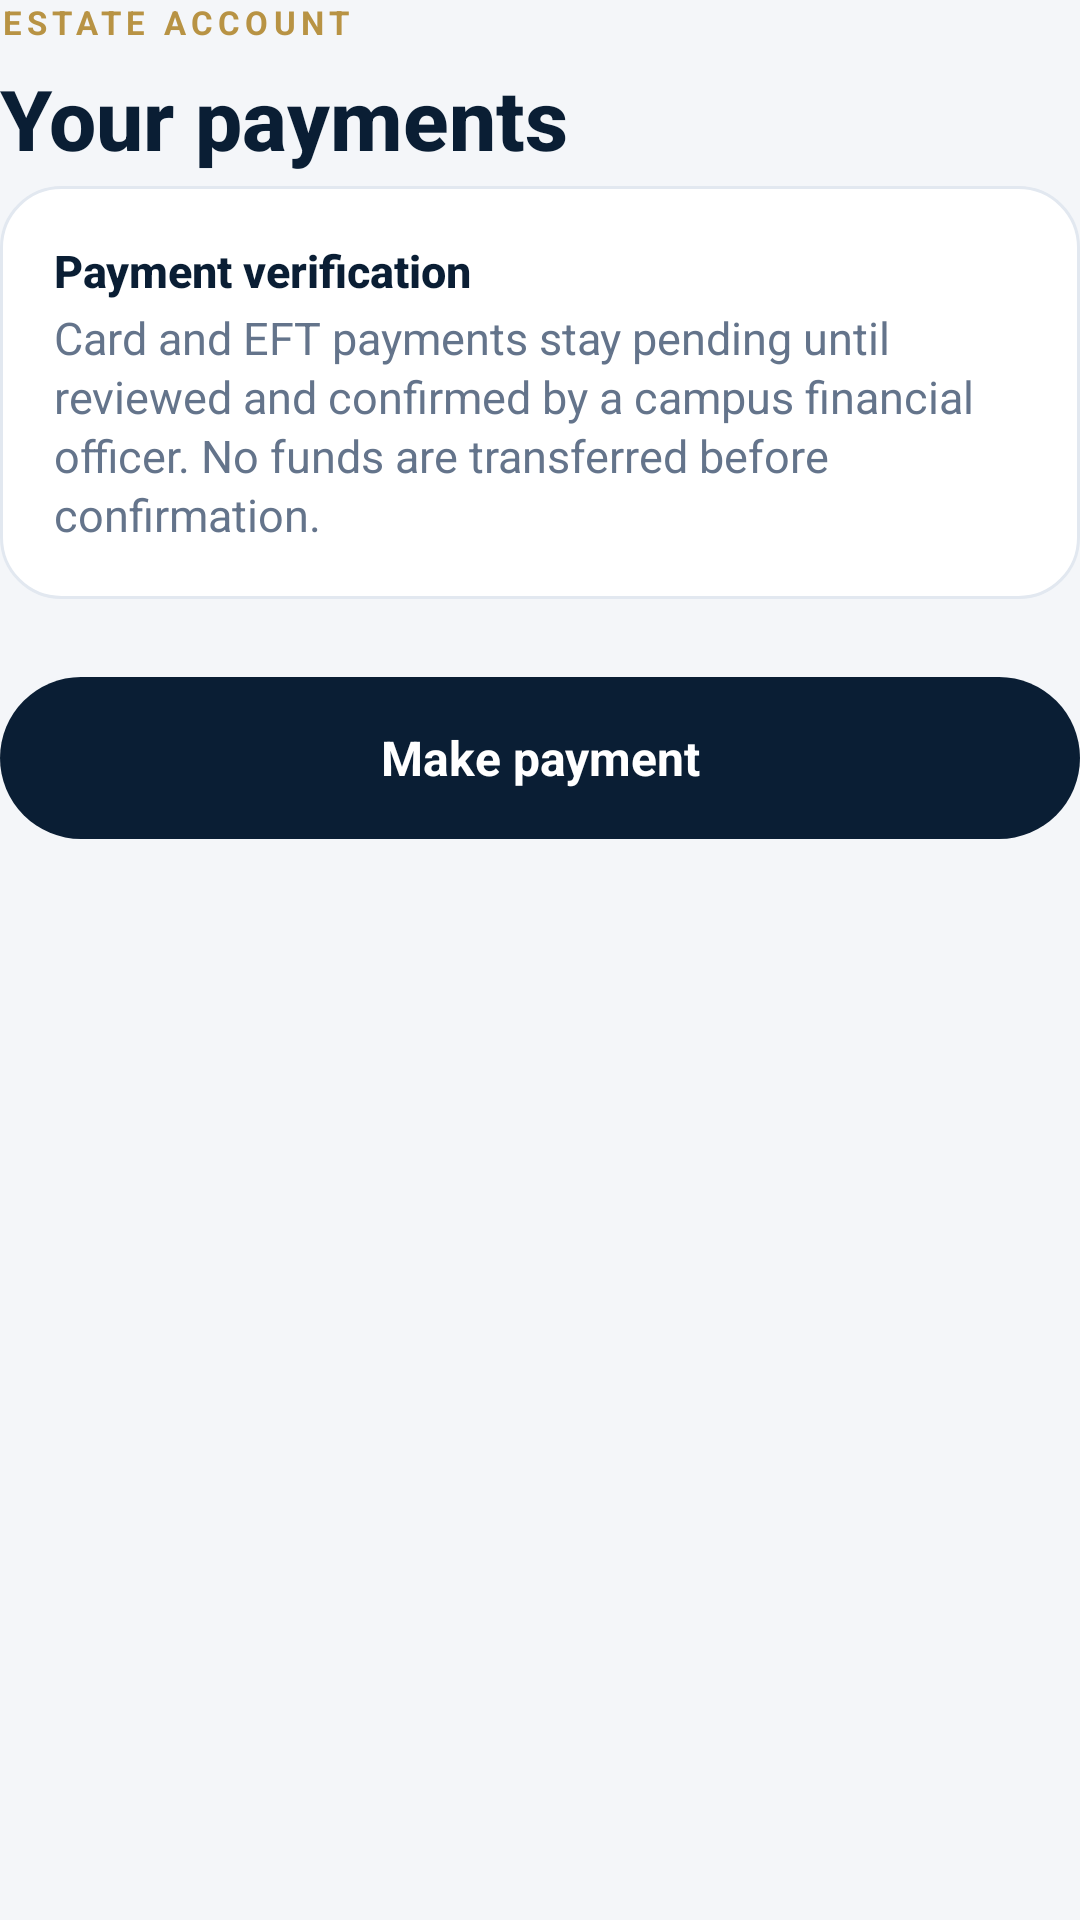

Produce the Android XML layout that renders to this screen, including the resource entries it uses.
<!-- AndroidManifest.xml: application theme AppTheme -->
<!-- res/layout/screen_payments.xml -->
<?xml version="1.0" encoding="utf-8"?>
<LinearLayout xmlns:android="http://schemas.android.com/apk/res/android"
    android:layout_width="match_parent"
    android:layout_height="wrap_content"
    android:orientation="vertical">

    <TextView
        style="@style/TextEyebrow"
        android:layout_width="wrap_content"
        android:layout_height="wrap_content"
        android:text="Estate account" />

    <TextView
        style="@style/TextTitle"
        android:layout_width="match_parent"
        android:layout_height="wrap_content"
        android:text="Your payments" />

    
    <LinearLayout
        android:layout_width="match_parent"
        android:layout_height="wrap_content"
        android:layout_marginBottom="@dimen/gap_card"
        android:background="@drawable/bg_card"
        android:orientation="vertical"
        android:padding="@dimen/pad_card">

        <TextView
            style="@style/TextCardTitle"
            android:layout_width="wrap_content"
            android:layout_height="wrap_content"
            android:textSize="15sp"
            android:text="Payment verification" />

        <TextView
            style="@style/TextBody"
            android:layout_width="match_parent"
            android:layout_height="wrap_content"
            android:paddingBottom="0dp"
            android:paddingTop="2dp"
            android:text="Card and EFT payments stay pending until reviewed and confirmed by a campus financial officer. No funds are transferred before confirmation." />
    </LinearLayout>

    
    <HorizontalScrollView
        android:layout_width="match_parent"
        android:layout_height="wrap_content"
        android:layout_marginBottom="12dp"
        android:fillViewport="false"
        android:clipToPadding="false"
        android:paddingStart="2dp"
        android:paddingEnd="2dp"
        android:scrollbars="none">

        <LinearLayout
            android:id="@+id/filterRow"
            android:layout_width="wrap_content"
            android:layout_height="wrap_content"
            android:orientation="horizontal" />
    </HorizontalScrollView>

    <Button
        android:id="@+id/payButton"
        android:layout_width="match_parent"
        android:layout_height="wrap_content"
        android:layout_marginBottom="@dimen/gap_card"
        android:background="@drawable/bg_btn_primary"
        android:minHeight="@dimen/button_min_height"
        android:stateListAnimator="@null"
        android:elevation="0dp"
        android:textAllCaps="false"
        android:textColor="@color/on_primary"
        android:textSize="16sp"
        android:textStyle="bold"
        android:text="Make payment" />

    
    <LinearLayout
        android:id="@+id/paymentList"
        android:layout_width="match_parent"
        android:layout_height="wrap_content"
        android:orientation="vertical" />

    <LinearLayout
        android:id="@+id/emptyCard"
        android:layout_width="match_parent"
        android:layout_height="wrap_content"
        android:background="@drawable/bg_card"
        android:orientation="vertical"
        android:padding="@dimen/pad_card"
        android:visibility="gone">

        <TextView
            android:id="@+id/emptyText"
            style="@style/TextBody"
            android:layout_width="match_parent"
            android:layout_height="wrap_content"
            android:paddingBottom="0dp"
            android:text="No payment records found for this filter." />
    </LinearLayout>

    <LinearLayout
        android:id="@+id/totalCard"
        android:layout_width="match_parent"
        android:layout_height="wrap_content"
        android:layout_marginTop="4dp"
        android:background="@drawable/bg_card"
        android:orientation="vertical"
        android:padding="@dimen/pad_card"
        android:visibility="gone">

        <TextView
            style="@style/TextLabel"
            android:layout_width="wrap_content"
            android:layout_height="wrap_content"
            android:text="Total pending verification" />

        <TextView
            android:id="@+id/totalValue"
            style="@style/TextFigure"
            android:layout_width="wrap_content"
            android:layout_height="wrap_content" />
    </LinearLayout>
</LinearLayout>
<!-- resources referenced by this layout -->
<resources>
  <color name="on_primary">#FFFFFF</color>
  <dimen name="button_min_height">54dp</dimen>
  <dimen name="gap_card">14dp</dimen>
  <dimen name="pad_card">18dp</dimen>
  <!-- drawable bg_btn_primary (drawable) -->
  <?xml version="1.0" encoding="utf-8"?>
  <ripple xmlns:android="http://schemas.android.com/apk/res/android" android:color="@color/ripple_gold">
      <item>
          <shape android:shape="rectangle">
              <solid android:color="@color/btn_primary" />
              <corners android:radius="@dimen/radius_button" />
          </shape>
      </item>
  </ripple>
  <!-- drawable bg_card (drawable) -->
  <?xml version="1.0" encoding="utf-8"?>
  <shape xmlns:android="http://schemas.android.com/apk/res/android" android:shape="rectangle">
      <solid android:color="@color/card_bg" />
      <corners android:radius="@dimen/radius_card" />
      <stroke android:width="1dp" android:color="@color/line" />
  </shape>
  <style name="TextBody">
          <item name="android:textSize">15sp</item>
          <item name="android:textColor">@color/text_muted</item>
          <item name="android:lineSpacingExtra">2dp</item>
          <item name="android:paddingBottom">12dp</item>
      </style>
  <style name="TextCardTitle">
          <item name="android:textSize">17sp</item>
          <item name="android:textColor">@color/text_heading</item>
          <item name="android:fontFamily">sans-serif-medium</item>
          <item name="android:textStyle">bold</item>
      </style>
  <style name="TextEyebrow">
          <item name="android:textSize">11sp</item>
          <item name="android:textColor">@color/text_gold</item>
          <item name="android:textAllCaps">true</item>
          <item name="android:letterSpacing">0.16</item>
          <item name="android:textStyle">bold</item>
      </style>
  <style name="TextFigure">
          <item name="android:textSize">22sp</item>
          <item name="android:textColor">@color/text_heading</item>
          <item name="android:fontFamily">sans-serif-medium</item>
          <item name="android:paddingTop">4dp</item>
      </style>
  <style name="TextLabel">
          <item name="android:textSize">10sp</item>
          <item name="android:textColor">@color/text_muted</item>
          <item name="android:textAllCaps">true</item>
          <item name="android:letterSpacing">0.08</item>
      </style>
  <style name="TextTitle">
          <item name="android:textSize">28sp</item>
          <item name="android:textColor">@color/text_heading</item>
          <item name="android:fontFamily">sans-serif-medium</item>
          <item name="android:textStyle">bold</item>
          <item name="android:paddingTop">6dp</item>
          <item name="android:paddingBottom">4dp</item>
      </style>
  <style name="AppTheme" parent="android:style/Theme.Material.Light.NoActionBar">
          <item name="android:fontFamily">sans-serif</item>
          <item name="android:colorAccent">@color/gold</item>
          <item name="android:windowBackground">#F4F6F9</item>
          <item name="android:statusBarColor">@color/cream</item>
          <item name="android:navigationBarColor">@color/card_bg</item>
          <item name="android:windowLightStatusBar">true</item>
      </style>
  <color name="ripple_gold">#66F3E5AB</color>
  <color name="btn_primary">#0A1E34</color>
  <dimen name="radius_button">27dp</dimen>
  <color name="card_bg">#FFFFFF</color>
  <dimen name="radius_card">20dp</dimen>
  <color name="line">#E2E8F0</color>
  <color name="text_muted">#64748B</color>
  <color name="text_heading">#0A1E34</color>
  <color name="text_gold">#B89344</color>
  <color name="gold">#D4AF37</color>
  <color name="cream">#F8FAFC</color>
</resources>
